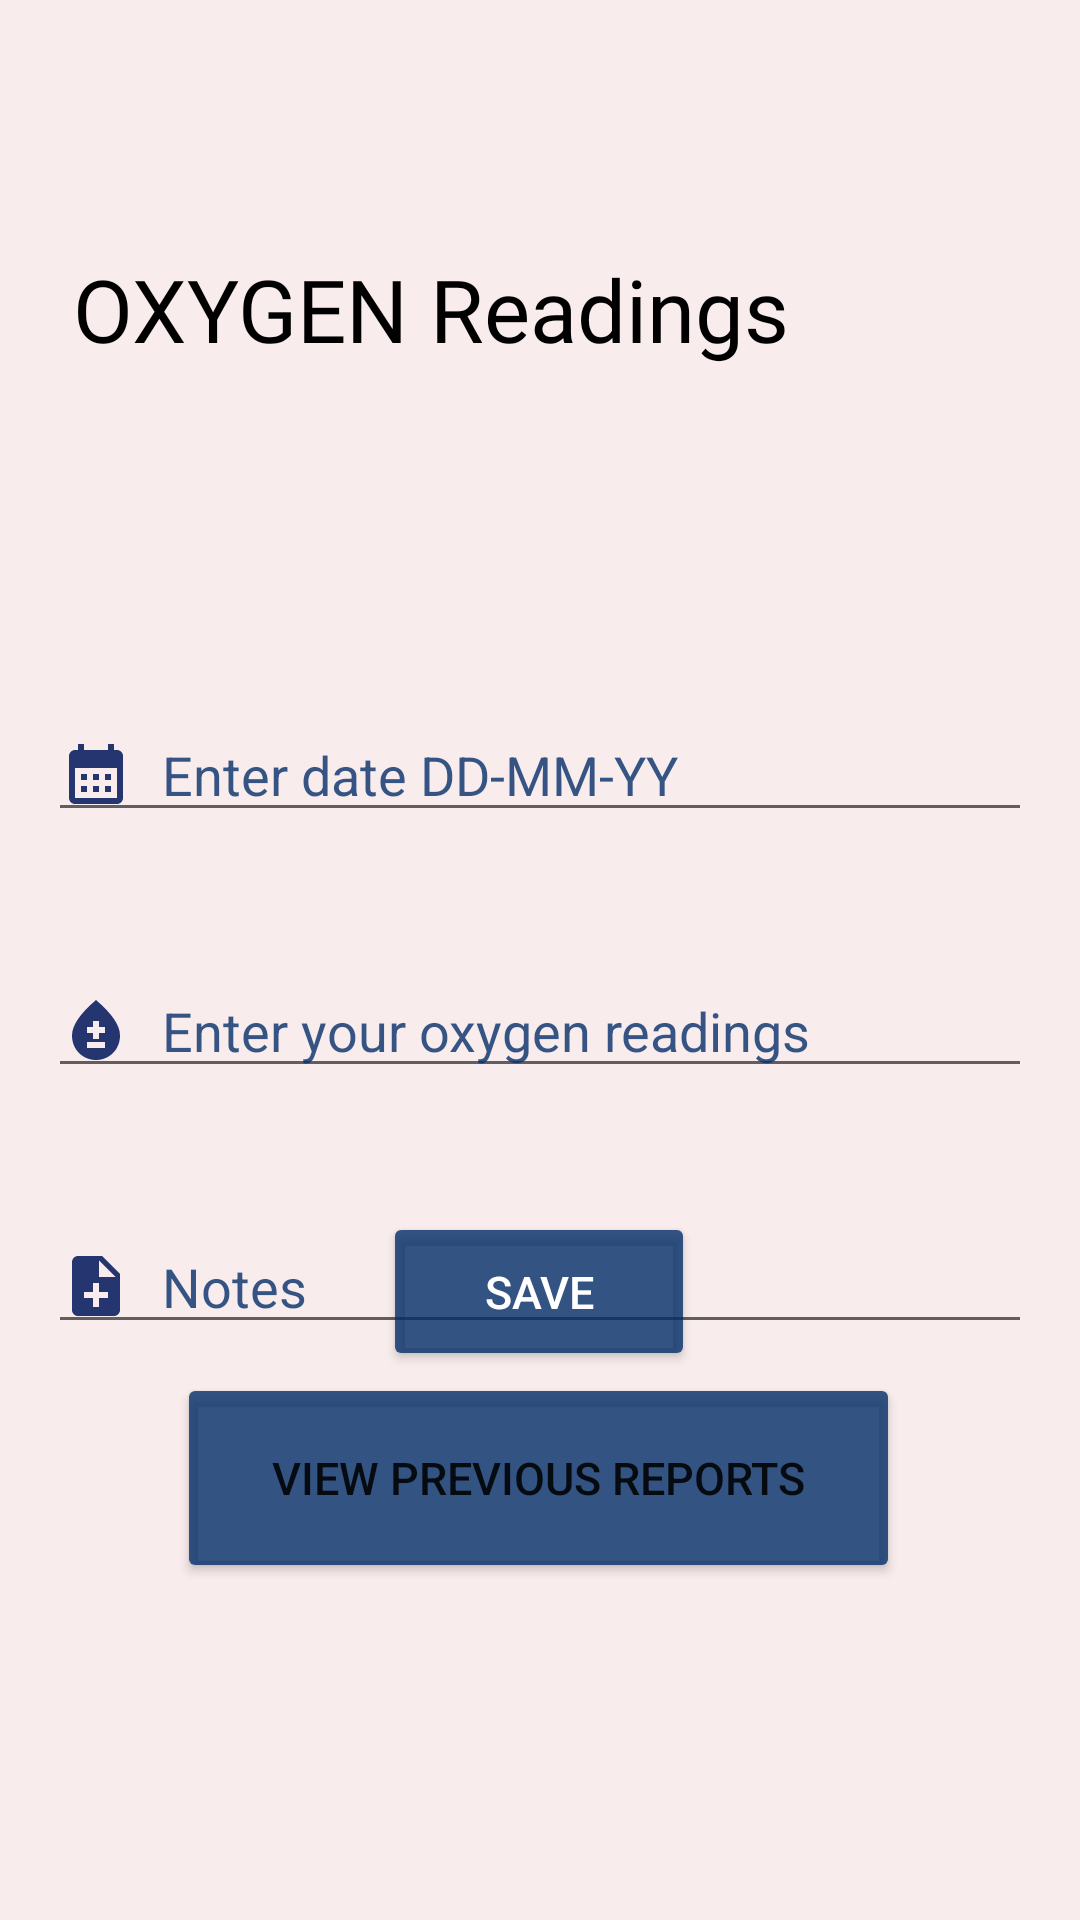

Produce the Android XML layout that renders to this screen, including the resource entries it uses.
<!-- AndroidManifest.xml: application theme Theme.SignUp -->
<!-- res/layout/activity_oxy.xml -->
<?xml version="1.0" encoding="utf-8"?>
<androidx.constraintlayout.widget.ConstraintLayout xmlns:android="http://schemas.android.com/apk/res/android"
    xmlns:app="http://schemas.android.com/apk/res-auto"
    xmlns:tools="http://schemas.android.com/tools"
    android:layout_width="match_parent"
    android:layout_height="match_parent"
    android:background="@color/Gulambi"
    tools:context=".Oxy">


    <EditText
        android:id="@+id/date"
        android:layout_width="0dp"
        android:layout_height="wrap_content"
        android:layout_marginLeft="16dp"
        android:layout_marginTop="236dp"
        android:layout_marginRight="16dp"
        android:hint="Enter date DD-MM-YY"
        android:textColor="#CE062F6A"
        android:textColorHint="#CE062F6A"
        android:drawableStart="@drawable/ic_baseline_calendar_month_24"
        android:drawablePadding="10dp"
        app:layout_constraintHorizontal_bias="0.0"
        app:layout_constraintLeft_toLeftOf="parent"
        app:layout_constraintRight_toRightOf="parent"
        app:layout_constraintTop_toTopOf="parent" />

    <EditText
        android:id="@+id/oxygen_level"
        android:layout_width="0dp"
        android:layout_height="wrap_content"
        android:layout_marginStart="16dp"
        android:layout_marginTop="44dp"
        android:layout_marginEnd="16dp"
        android:ems="10"
        android:hint="Enter your oxygen readings"
        android:textColorHint="#CE062F6A"
        android:textColor="#CE062F6A"
        android:drawableStart="@drawable/ic_baseline_bloodtype_24"
        android:drawablePadding="10dp"
        android:inputType="textPersonName"
        app:layout_constraintEnd_toEndOf="parent"
        app:layout_constraintHorizontal_bias="1.0"
        app:layout_constraintStart_toStartOf="parent"
        app:layout_constraintTop_toBottomOf="@+id/date" />

    <EditText
        android:id="@+id/notes"
        android:layout_width="0dp"
        android:layout_height="wrap_content"
        android:layout_marginStart="16dp"
        android:layout_marginTop="44dp"
        android:layout_marginEnd="16dp"
        android:ems="10"
        android:hint="Notes"
        android:drawableStart="@drawable/ic_baseline_note_add_24"
        android:drawablePadding="10dp"
        android:textColor="#CE062F6A"
        android:textColorHint="#CE062F6A"
        android:inputType="textPersonName"
        app:layout_constraintEnd_toEndOf="parent"
        app:layout_constraintHorizontal_bias="0.0"
        app:layout_constraintStart_toStartOf="parent"
        app:layout_constraintTop_toBottomOf="@+id/oxygen_level" />

    <Button
        android:id="@+id/btn_save"
        android:layout_width="104dp"
        android:layout_height="53dp"
        android:layout_marginStart="16dp"
        android:layout_marginEnd="16dp"
        android:backgroundTint="#CE062F6A"
        android:text="save"
        android:textSize="15sp"
        android:textColor="@color/white"
        app:layout_constraintBottom_toBottomOf="parent"
        app:layout_constraintEnd_toEndOf="parent"
        app:layout_constraintHorizontal_bias="0.498"
        app:layout_constraintStart_toStartOf="parent"
        app:layout_constraintTop_toTopOf="parent"
        app:layout_constraintVertical_bias="0.688" />

    <Button
        android:id="@+id/btn_view"
        android:layout_width="241dp"
        android:layout_height="70dp"
        android:backgroundTint="#CE062F6A"
        android:text="view previous reports"
        android:textSize="15sp"
        app:layout_constraintBottom_toBottomOf="parent"
        app:layout_constraintEnd_toEndOf="parent"
        app:layout_constraintHorizontal_bias="0.497"
        app:layout_constraintStart_toStartOf="parent"
        app:layout_constraintTop_toTopOf="parent"
        app:layout_constraintVertical_bias="0.803" />

    <TextView
        android:id="@+id/text"
        android:layout_width="wrap_content"
        android:layout_height="wrap_content"
        android:layout_marginStart="16dp"
        android:layout_marginEnd="16dp"
        android:fontFamily="@font/poppins"
        android:text="OXYGEN Readings "
        android:textColor="@color/black"
        android:textSize="29sp"
        app:layout_constraintBottom_toBottomOf="parent"
        app:layout_constraintEnd_toEndOf="parent"
        app:layout_constraintHorizontal_bias="0.103"
        app:layout_constraintStart_toStartOf="parent"
        app:layout_constraintTop_toTopOf="parent"
        app:layout_constraintVertical_bias="0.139" />

    <ImageView
        android:layout_width="70dp"
        android:layout_height="70dp"
        android:src="@drawable/oxygen_saturation"
        app:layout_constraintBottom_toBottomOf="parent"
        app:layout_constraintEnd_toEndOf="parent"
        app:layout_constraintHorizontal_bias="0.903"
        app:layout_constraintStart_toStartOf="parent"
        app:layout_constraintTop_toTopOf="parent"
        app:layout_constraintVertical_bias="0.132" />


</androidx.constraintlayout.widget.ConstraintLayout>
<!-- resources referenced by this layout -->
<resources>
  <color name="Gulambi">#f8ecec</color>
  <color name="black">#FF000000</color>
  <color name="white">#FFFFFFFF</color>
  <!-- drawable ic_baseline_bloodtype_24 (drawable) -->
  <vector android:height="24dp" android:tint="#253570"
      android:viewportHeight="24" android:viewportWidth="24"
      android:width="24dp" xmlns:android="http://schemas.android.com/apk/res/android">
      <path android:fillColor="@android:color/white" android:pathData="M12,2c-5.33,4.55 -8,8.48 -8,11.8c0,4.98 3.8,8.2 8,8.2s8,-3.22 8,-8.2C20,10.48 17.33,6.55 12,2zM15,18H9v-2h6V18zM15,13h-2v2h-2v-2H9v-2h2V9h2v2h2V13z"/>
  </vector>
  <!-- drawable ic_baseline_calendar_month_24 (drawable) -->
  <vector android:height="24dp" android:tint="#253570"
      android:viewportHeight="24" android:viewportWidth="24"
      android:width="24dp" xmlns:android="http://schemas.android.com/apk/res/android">
      <path android:fillColor="@android:color/white" android:pathData="M19,4h-1V2h-2v2H8V2H6v2H5C3.89,4 3.01,4.9 3.01,6L3,20c0,1.1 0.89,2 2,2h14c1.1,0 2,-0.9 2,-2V6C21,4.9 20.1,4 19,4zM19,20H5V10h14V20zM9,14H7v-2h2V14zM13,14h-2v-2h2V14zM17,14h-2v-2h2V14zM9,18H7v-2h2V18zM13,18h-2v-2h2V18zM17,18h-2v-2h2V18z"/>
  </vector>
  <!-- drawable ic_baseline_note_add_24 (drawable) -->
  <vector android:height="24dp" android:tint="#253570"
      android:viewportHeight="24" android:viewportWidth="24"
      android:width="24dp" xmlns:android="http://schemas.android.com/apk/res/android">
      <path android:fillColor="@android:color/white" android:pathData="M14,2L6,2c-1.1,0 -1.99,0.9 -1.99,2L4,20c0,1.1 0.89,2 1.99,2L18,22c1.1,0 2,-0.9 2,-2L20,8l-6,-6zM16,16h-3v3h-2v-3L8,16v-2h3v-3h2v3h3v2zM13,9L13,3.5L18.5,9L13,9z"/>
  </vector>
  <style name="Theme.SignUp" parent="Theme.MaterialComponents.Light.NoActionBar">
          
          <item name="colorPrimary">@color/purple_500</item>
          <item name="colorPrimaryVariant">@color/purple_700</item>
          <item name="colorOnPrimary">@color/white</item>
          
          <item name="colorSecondary">@color/teal_200</item>
          <item name="colorSecondaryVariant">@color/teal_700</item>
          <item name="colorOnSecondary">@color/black</item>
          
          <item name="android:statusBarColor">#00000000</item>
          
  
  
      </style>
  <color name="purple_500">#FF6200EE</color>--&gt;
  <color name="purple_700">#FF3700B3</color>
  <color name="teal_200">#FF03DAC5</color>
  <color name="teal_700">#FF018786</color>
</resources>
